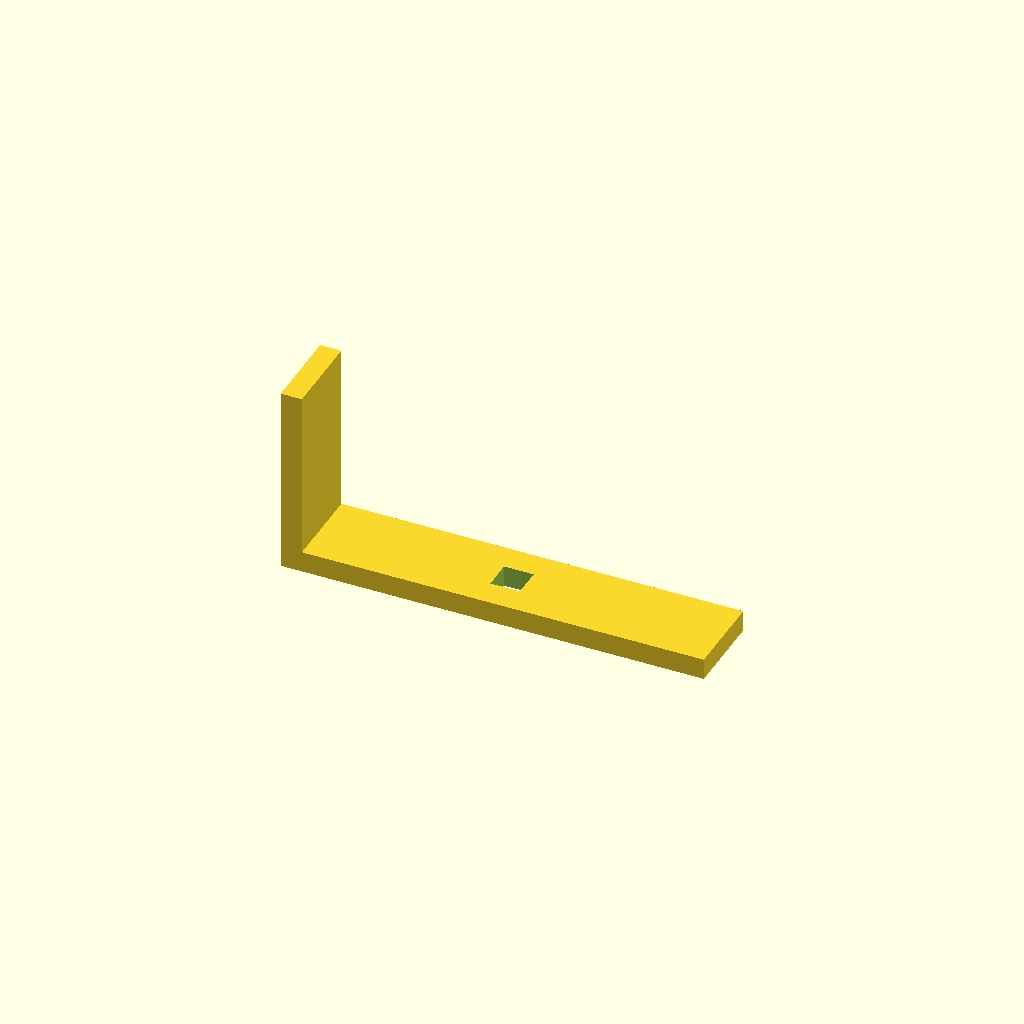
Cell 1: the model at its default parameters.
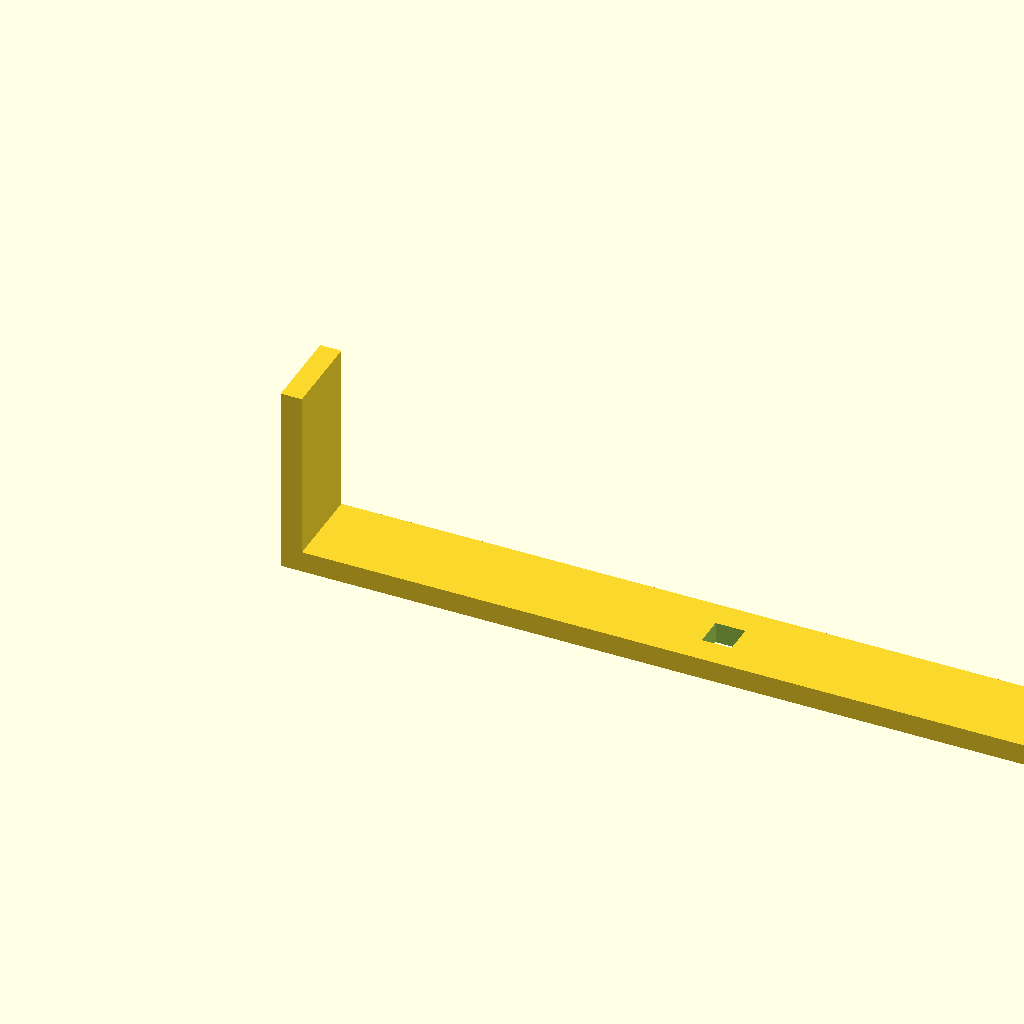
Cell 2 — base_l set to 400, the other parameters unchanged.
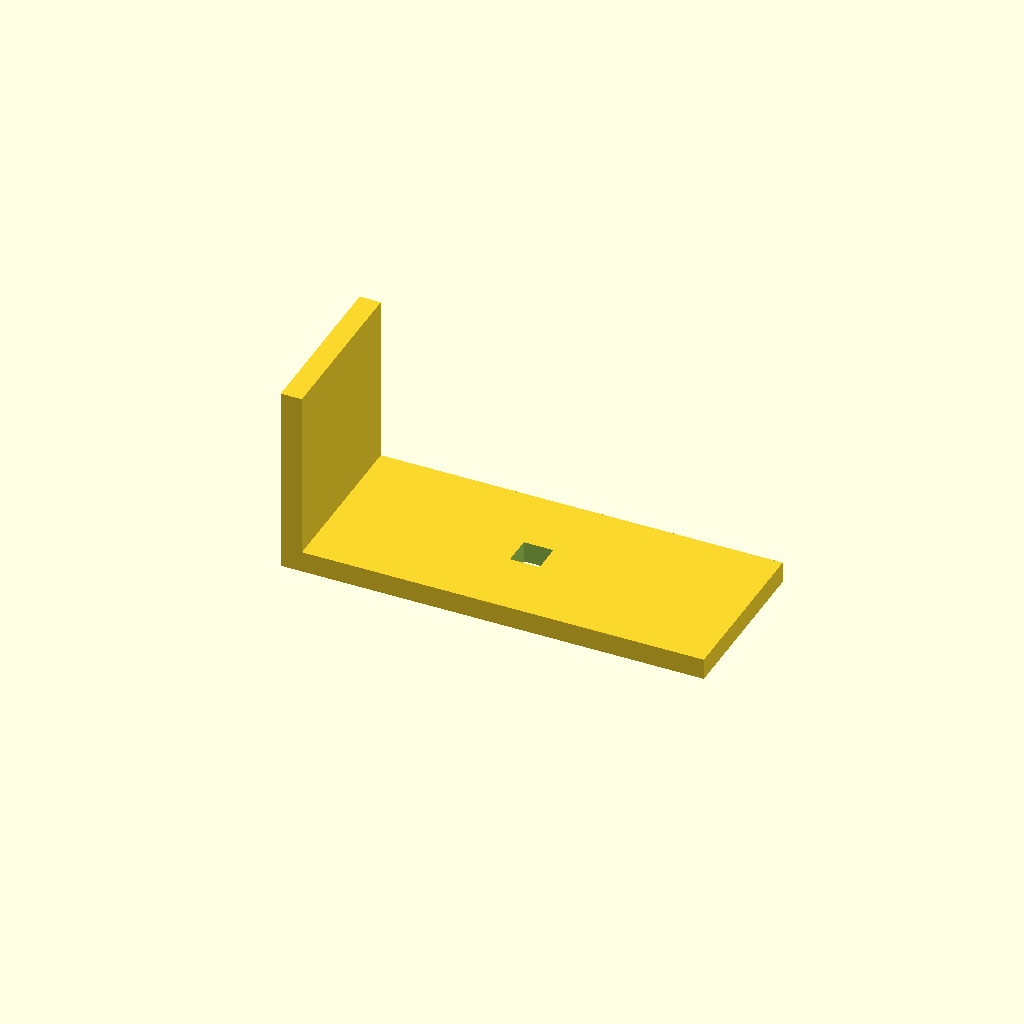
Cell 3: arm_w = 80 (everything else at default).
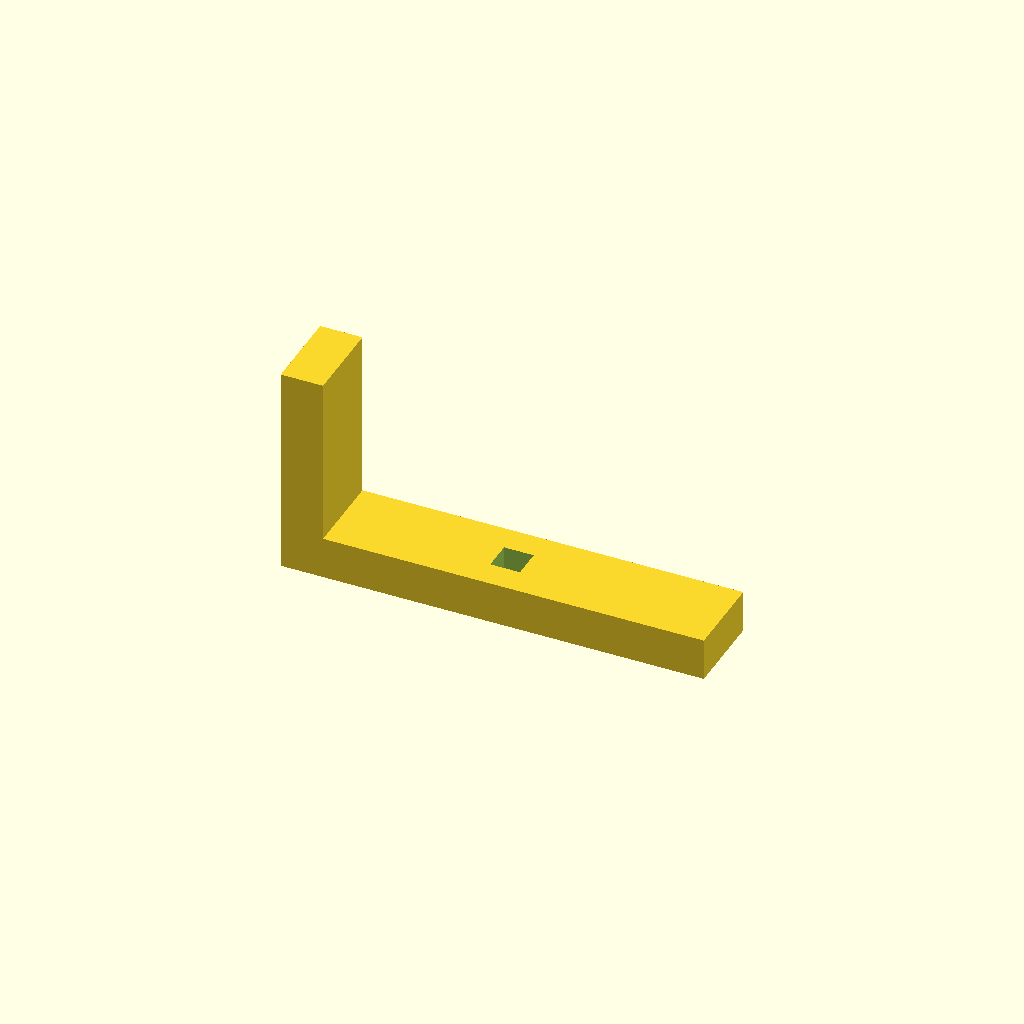
Cell 4: the same model with thick = 20.
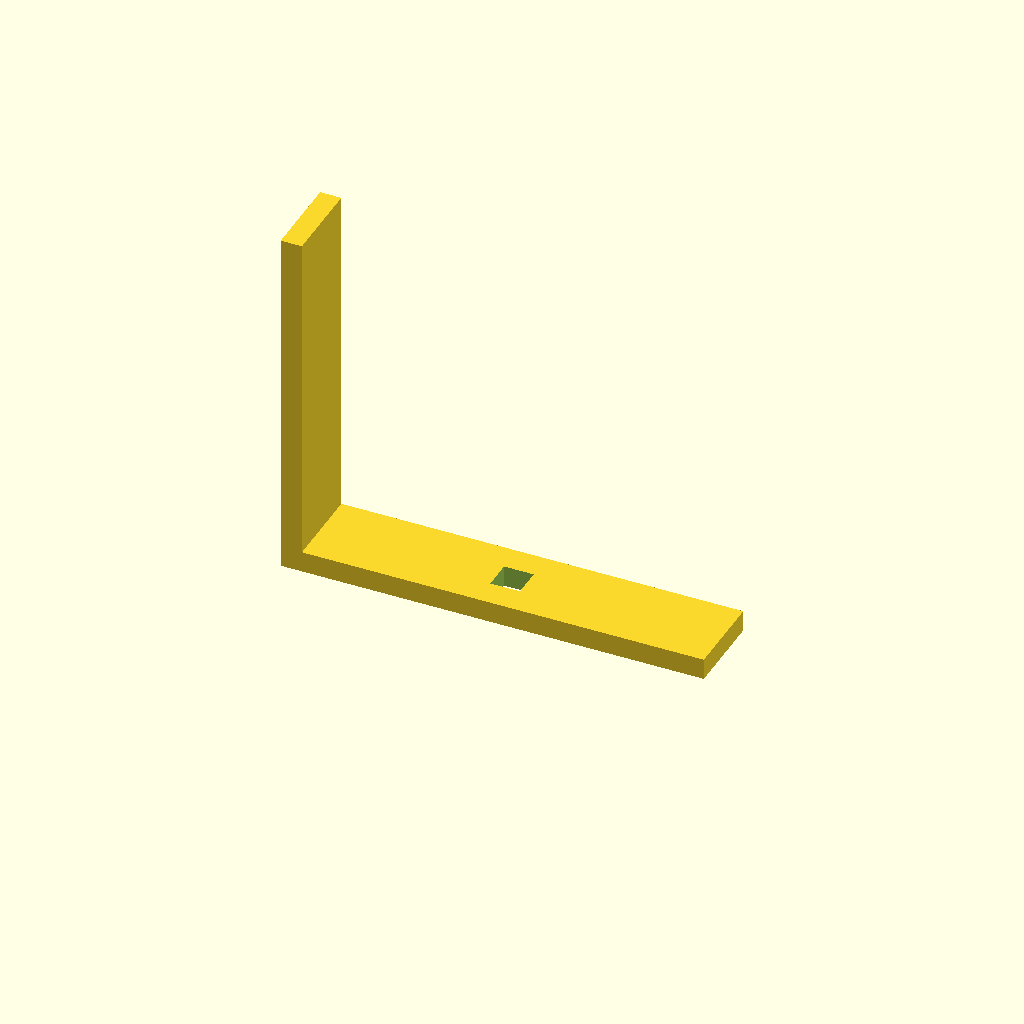
Cell 5: the same model with up_h = 160.
All cells are drawn from one camera (rotation 55°, 0°, 25°, orthographic, colour scheme Cornfield), so only the parameter changes between them.
The OpenSCAD source (optional_data/data/scale1/largestruc/part_0015.scad):
$fn = 32;

// ----------------------------------------------------------------------
// Gantry bracket: 200-250 mm L bracket
// ----------------------------------------------------------------------

// --- parameters (mm) ---
base_l = 200;             // base arm length, X
arm_w = 40;               // arm width, Y
thick = 10;               // arm thickness
up_h = 80;                // vertical arm height, Z
slot_w = 14;              // adjustment slot width in the base

total_h = up_h + thick;  // overall height

difference() {
  union() {
    cube([base_l, arm_w, thick]);
    cube([thick, arm_w, total_h]);
  }
  translate([base_l / 2 - slot_w / 2, arm_w / 2 - slot_w / 2, -1])
    cube([slot_w, slot_w, thick + 2]);
}
Parameter table extracted from the source (name, type, default, range or options):
base_l: number, default 200
arm_w: number, default 40
thick: number, default 10
up_h: number, default 80
slot_w: number, default 14
